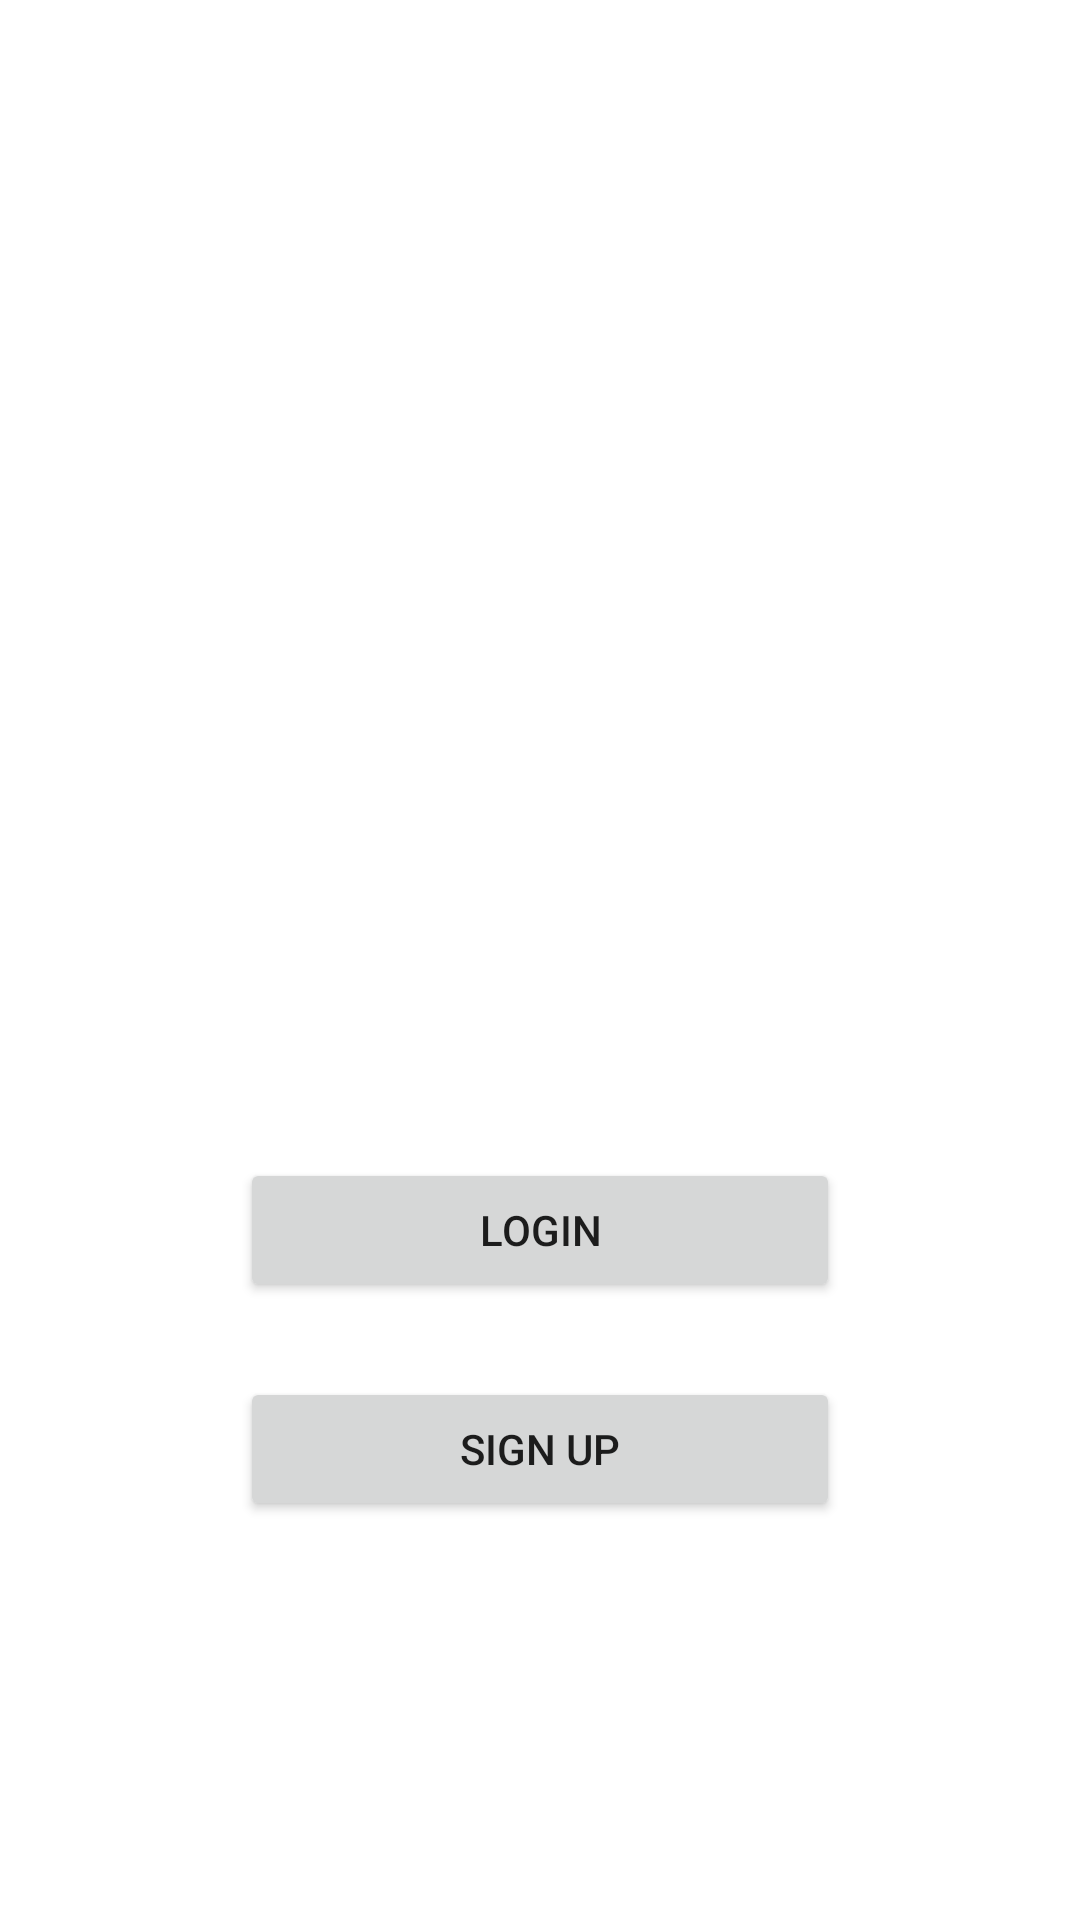

Here is an Android app screen rendered from its layout file. Give the layout XML and the strings, colors and styles it references.
<!-- AndroidManifest.xml: application theme Theme.PropertyManagementMobileApp -->
<!-- res/layout/activity_main.xml -->
<LinearLayout xmlns:android="http://schemas.android.com/apk/res/android"
    android:layout_width="match_parent"
    android:layout_height="match_parent"
    android:orientation="vertical"
    android:weightSum="3">

    <ImageView
        android:id="@+id/image_view_logo"
        android:layout_width="400dp"
        android:layout_height="200dp"
        android:layout_centerHorizontal="true"
        android:layout_weight="2"
        android:src="@drawable/ic_baseline_psychology_24" />

    <LinearLayout
        android:layout_width="match_parent"
        android:layout_height="wrap_content"
        android:layout_weight="1"
        android:orientation="vertical"
        android:layout_margin="80dp">

        <Button
            android:id="@+id/button_login"
            android:layout_width="match_parent"
            android:layout_height="wrap_content"
            android:layout_gravity="center"
            android:text="Login" />

        <View
            android:layout_width="0dp"
            android:layout_height="25dp"/>

        <Button
            android:id="@+id/button_sign_up"
            android:layout_width="match_parent"
            android:layout_height="wrap_content"
            android:layout_gravity="center"
            android:text="Sign up" />


    </LinearLayout>

</LinearLayout>
<!-- resources referenced by this layout -->
<resources>
  <style name="Theme.PropertyManagementMobileApp" parent="Theme.MaterialComponents.DayNight.DarkActionBar">
          
          <item name="colorPrimary">@color/purple_500</item>
          <item name="colorPrimaryVariant">@color/purple_700</item>
          <item name="colorOnPrimary">@color/white</item>
          
          <item name="colorSecondary">@color/teal_200</item>
          <item name="colorSecondaryVariant">@color/teal_700</item>
          <item name="colorOnSecondary">@color/black</item>
          
          <item name="android:statusBarColor" tools:targetApi="l">?attr/colorPrimaryVariant</item>
          
      </style>
  <!-- not gathered from this repository: default colours our renderer supplied (Android Studio template values) -->
  <color name="purple_500">#FF6200EE</color>
  <color name="purple_700">#FF3700B3</color>
  <color name="teal_200">#FF03DAC5</color>
  <color name="teal_700">#FF018786</color>
  <color name="black">#FF000000</color>
  <color name="white">#FFFFFFFF</color>
</resources>
